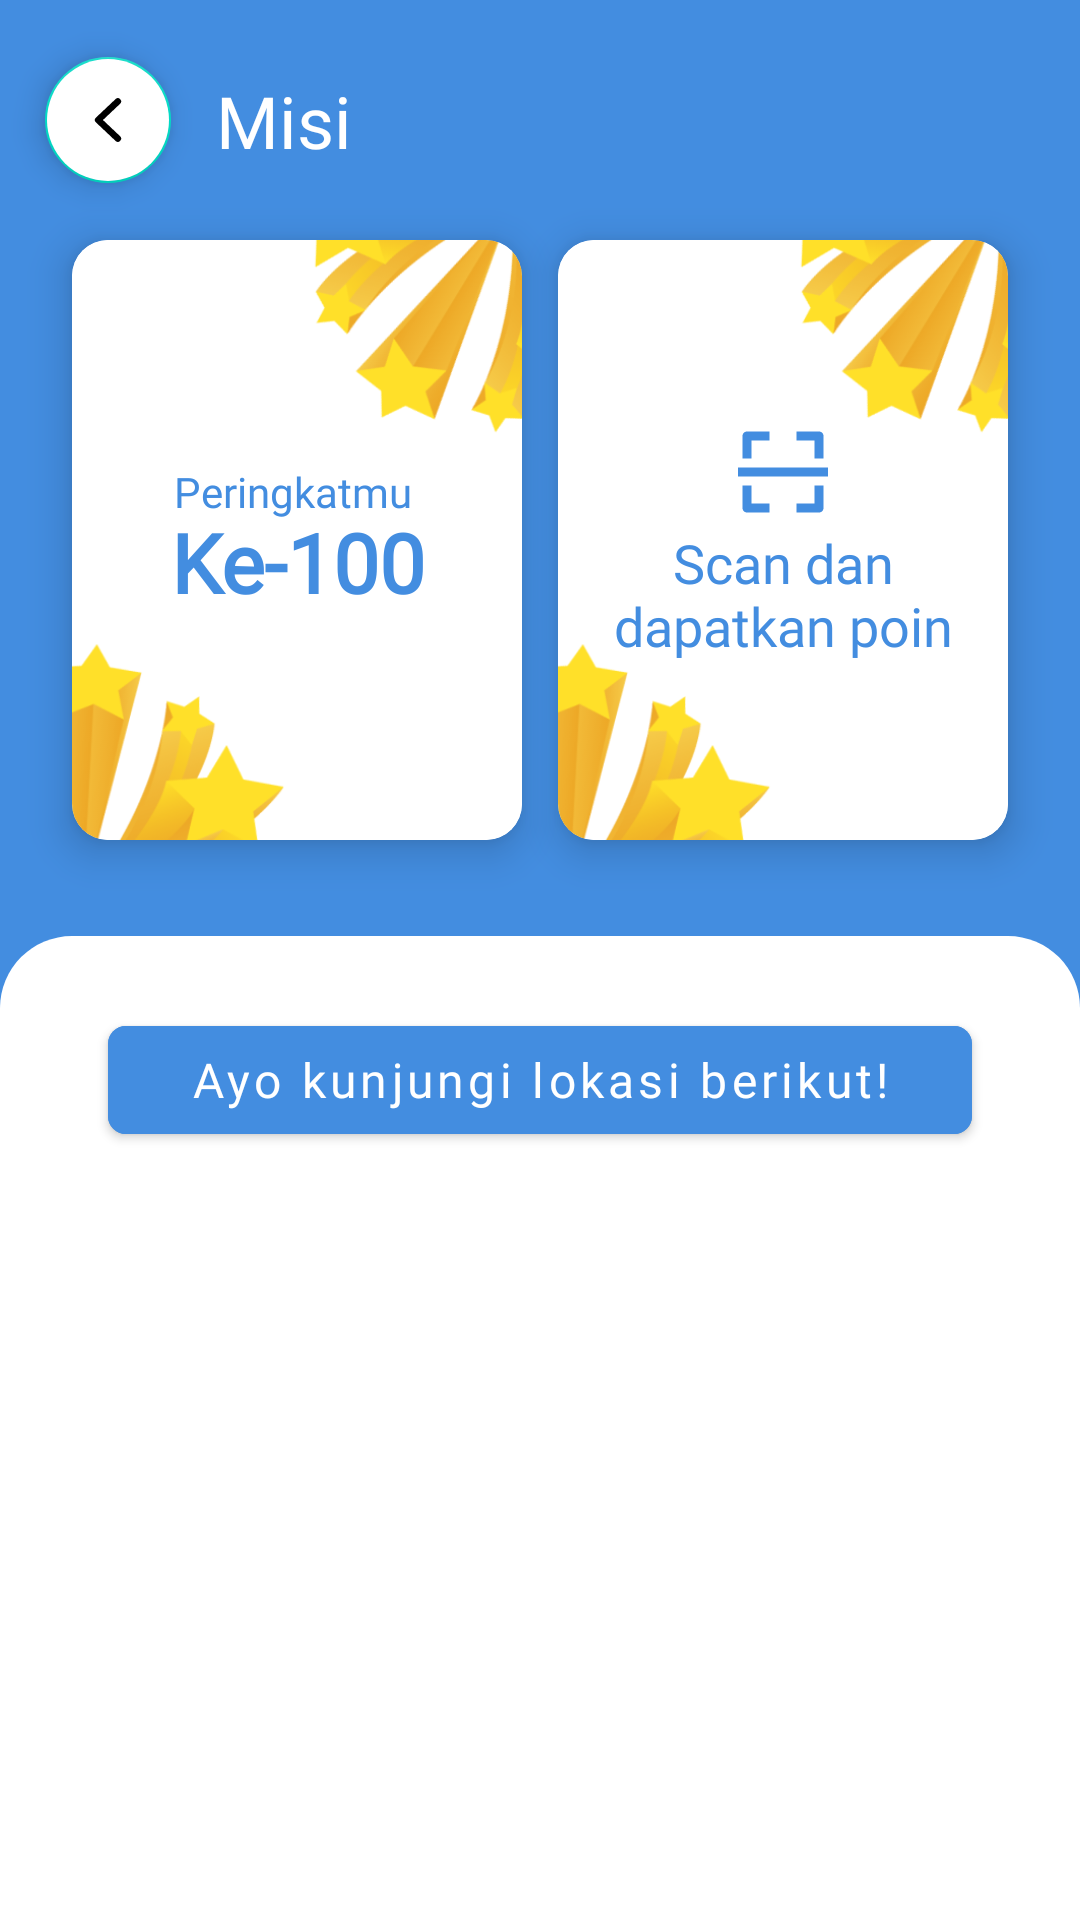

The Android layout XML behind this screen, and the referenced resources:
<!-- AndroidManifest.xml: application theme Theme.Hunter -->
<!-- res/layout/fragment_mission.xml -->
<?xml version="1.0" encoding="utf-8"?>
<layout xmlns:android="http://schemas.android.com/apk/res/android"
    xmlns:tools="http://schemas.android.com/tools"
    xmlns:app="http://schemas.android.com/apk/res-auto">

    <data>

    </data>

    <androidx.constraintlayout.widget.ConstraintLayout
        android:layout_width="match_parent"
        android:layout_height="match_parent"
        tools:context=".mission.FragmentMission"
        android:background="@color/blue">

        <com.google.android.material.floatingactionbutton.FloatingActionButton
            android:id="@+id/back_button_mission"
            android:layout_width="wrap_content"
            android:layout_height="wrap_content"
            app:layout_constraintTop_toTopOf="parent"
            app:layout_constraintStart_toStartOf="parent"
            app:fabCustomSize="42dp"
            android:layout_marginStart="12dp"
            android:layout_marginTop="16dp"
            android:backgroundTint="@color/white"
            android:src="@drawable/ic_arrow_left"/>

        <TextView
            android:layout_width="wrap_content"
            android:layout_height="wrap_content"
            android:text="@string/misi"
            style="@style/h5"
            app:layout_constraintStart_toEndOf="@id/back_button_mission"
            app:layout_constraintTop_toTopOf="@id/back_button_mission"
            app:layout_constraintBottom_toBottomOf="@id/back_button_mission"
            android:textColor="@color/white"
            android:layout_marginStart="12dp"/>

        <com.google.android.material.card.MaterialCardView
            android:id="@+id/mission_container_1"
            android:layout_width="0dp"
            android:layout_height="200dp"
            app:cardElevation="8dp"
            android:layout_marginEnd="6dp"
            app:cardCornerRadius="12dp"
            app:layout_constraintHorizontal_chainStyle="spread_inside"
            app:layout_constraintStart_toStartOf="parent"
            app:layout_constraintEnd_toStartOf="@id/mission_container_2"
            app:layout_constraintTop_toBottomOf="@id/back_button_mission"
            android:layout_marginStart="24dp"
            android:layout_marginTop="16dp">

            <ImageView
                android:layout_width="match_parent"
                android:layout_height="match_parent"
                android:src="@drawable/star_bg"
                android:scaleType="centerCrop"
                android:importantForAccessibility="no"/>

            <TextView
                android:layout_width="wrap_content"
                android:layout_height="wrap_content"
                android:text="@string/peringkatmu"
                android:layout_gravity="center"
                android:textAlignment="center"
                android:fontFamily="@font/plusjakartatext_regular"
                android:textColor="@color/blue"/>
        </com.google.android.material.card.MaterialCardView>

        <com.google.android.material.card.MaterialCardView
            android:id="@+id/mission_container_2"
            android:layout_width="0dp"
            android:layout_height="200dp"
            app:cardElevation="8dp"
            app:cardCornerRadius="12dp"
            android:layout_marginStart="6dp"
            app:layout_constraintEnd_toEndOf="parent"
            app:layout_constraintStart_toEndOf="@id/mission_container_1"
            app:layout_constraintTop_toBottomOf="@id/back_button_mission"
            android:layout_marginEnd="24dp"
            android:layout_marginTop="16dp">

            <ImageView
                android:layout_width="match_parent"
                android:layout_height="match_parent"
                android:src="@drawable/star_bg"
                android:scaleType="centerCrop"
                android:importantForAccessibility="no"/>

            <LinearLayout
                android:layout_width="match_parent"
                android:layout_height="match_parent"
                android:gravity="center"
                android:orientation="vertical">

                <ImageView
                    android:layout_width="wrap_content"
                    android:layout_height="wrap_content"
                    android:src="@drawable/ic_scan"
                    app:tint="@color/blue"
                    android:importantForAccessibility="no"/>

                <TextView
                    android:layout_width="wrap_content"
                    android:layout_height="wrap_content"
                    android:text="@string/scan_dan_dapatkan_poin"
                    android:fontFamily="@font/plusjakartatext_regular"
                    android:textSize="18sp"
                    android:textColor="@color/blue"
                    android:textAlignment="center"
                    android:layout_marginStart="6dp"
                    android:layout_marginEnd="6dp"/>
            </LinearLayout>
        </com.google.android.material.card.MaterialCardView>

        <ScrollView
            android:layout_width="match_parent"
            android:layout_height="0dp"
            app:layout_constraintBottom_toBottomOf="parent"
            android:background="@drawable/rounded_top_corner"
            app:layout_constraintTop_toBottomOf="@id/mission_container_1"
            android:paddingTop="24dp"
            android:layout_marginTop="32dp">

            <androidx.constraintlayout.widget.ConstraintLayout
                android:layout_width="match_parent"
                android:layout_height="wrap_content">

                <com.google.android.material.button.MaterialButton
                    android:id="@+id/mission_recommendation_title"
                    android:layout_width="match_parent"
                    android:layout_height="wrap_content"
                    app:layout_constraintTop_toTopOf="parent"
                    android:text="@string/mission_recommendation_title"
                    android:textAllCaps="false"
                    android:backgroundTint="@color/blue"
                    android:fontFamily="@font/plusjakartatext_bold"
                    android:textSize="16sp"
                    android:layout_marginStart="36dp"
                    android:layout_marginEnd="36dp"
                    app:cornerRadius="6dp"
                    android:clickable="false"/>

                <androidx.recyclerview.widget.RecyclerView
                    android:id="@+id/mission_recommendation_rv"
                    android:layout_width="match_parent"
                    android:layout_height="wrap_content"
                    android:orientation="horizontal"
                    app:layoutManager="androidx.recyclerview.widget.LinearLayoutManager"
                    app:layout_constraintTop_toBottomOf="@id/mission_recommendation_title"
                    android:layout_marginTop="16dp"
                    android:paddingStart="24dp"
                    android:paddingEnd="24dp"
                    android:clipToPadding="false"/>
            </androidx.constraintlayout.widget.ConstraintLayout>
        </ScrollView>

    </androidx.constraintlayout.widget.ConstraintLayout>
</layout>
<!-- resources referenced by this layout -->
<resources>
  <color name="blue">#FF438DE0</color>
  <color name="white">#FFFFFFFF</color>
  <!-- drawable ic_arrow_left (drawable) -->
  <vector xmlns:android="http://schemas.android.com/apk/res/android"
      android:width="22dp"
      android:height="22dp"
      android:viewportWidth="22"
      android:viewportHeight="22">
    <path
        android:pathData="M14,5.333L8,11L14,16.667"
        android:strokeLineJoin="round"
        android:strokeWidth="2"
        android:fillColor="#00000000"
        android:strokeColor="#000000"
        android:strokeLineCap="round"/>
  </vector>
  <!-- drawable ic_scan (drawable) -->
  <vector xmlns:android="http://schemas.android.com/apk/res/android"
      android:width="36dp"
      android:height="36dp"
      android:viewportWidth="36"
      android:viewportHeight="36">
    <path
        android:pathData="M4.5,6V13.5H7.5V7.5H13.5V4.5H6C5.602,4.5 5.221,4.658 4.939,4.939C4.658,5.221 4.5,5.602 4.5,6V6ZM31.5,13.5V6C31.5,5.602 31.342,5.221 31.061,4.939C30.779,4.658 30.398,4.5 30,4.5H22.5V7.5H28.5V13.5H31.5ZM28.5,28.5H22.5V31.5H30C30.398,31.5 30.779,31.342 31.061,31.061C31.342,30.779 31.5,30.398 31.5,30V22.5H28.5V28.5ZM13.5,31.5V28.5H7.5V22.5H4.5V30C4.5,30.398 4.658,30.779 4.939,31.061C5.221,31.342 5.602,31.5 6,31.5H13.5ZM3,16.5H33V19.5H3V16.5Z"
        android:fillColor="#000000"/>
  </vector>
  <!-- drawable rounded_top_corner (drawable) -->
  <?xml version="1.0" encoding="utf-8"?>
  <shape
      xmlns:android="http://schemas.android.com/apk/res/android"
      android:shape="rectangle">
  
      <solid android:color="@color/white"/>
      <corners android:topLeftRadius="24dp" android:topRightRadius="24dp"/>
  
  </shape>
  <!-- drawable star_bg: png bitmap (drawable, 37332 bytes) -->
  <string name="misi">Misi</string>
  <string name="mission_recommendation_title">Ayo kunjungi lokasi berikut!</string>
  <string name="peringkatmu">Peringkatmu \n<big><big><big><b>Ke-100</b></big></big></big></string>
  <string name="scan_dan_dapatkan_poin">Scan dan dapatkan poin</string>
  <style name="h5">
          <item name="android:fontFamily">@font/plusjakartatext_bold</item>
          <item name="android:textSize">24sp</item>
      </style>
  <style name="Theme.Hunter" parent="Theme.MaterialComponents.Light.NoActionBar">
          
          <item name="colorPrimary">@color/blue</item>
          <item name="colorPrimaryVariant">@color/orange</item>
          <item name="colorOnPrimary">@color/white</item>
          
          <item name="colorSecondary">@color/teal_200</item>
          <item name="colorSecondaryVariant">@color/teal_700</item>
          <item name="colorOnSecondary">@color/black</item>
          
          <item name="android:statusBarColor">@color/blue</item>
          
  
      </style>
  <color name="orange">#FFF7942D</color>
  <color name="teal_200">#FF03DAC5</color>
  <color name="teal_700">#FF018786</color>
  <color name="black">#FF000000</color>
</resources>
